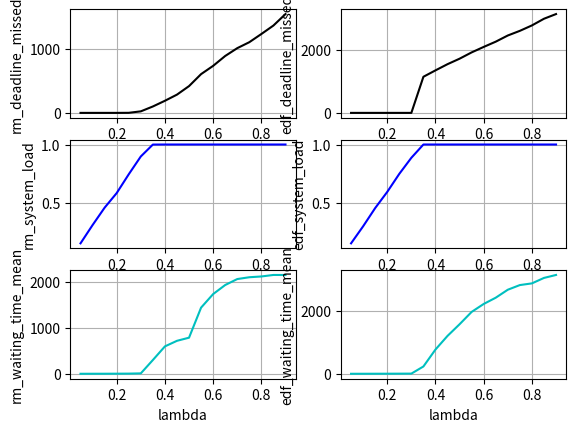

Write the Python code that produced this figure.
import matplotlib.pyplot as plt
import numpy as np
import random
from enum import IntEnum

class Task:
    def __init__(self, task_type, birth_time, exec_time, left_time, deadline):
        self.task_type = task_type
        self.birth_time = birth_time
        self.exec_time = exec_time
        self.left_time = left_time
        self.deadline = deadline

    def less_important(self, another, cmp_deadlines):
        if cmp_deadlines:
            return self.deadline > another.deadline
        else: return self.task_type > another.task_type

class Arrival:
    def __init__(self, time, task_type):
        self.time = time
        self.task_type = task_type

    def task_by_type(self, lmbd):
        exec_time, period = {
                'SMALL': (5.0, 5.0 / lmbd),
                'MEDIUM': (10.0, 10.0 / lmbd),
                'LARGE': (20.0, 20.0 / lmbd)
                }[self.task_type.name]
        return erlang_by_mean(exec_time), erlang_by_mean(period)

class TaskType(IntEnum):
    SMALL = 1
    MEDIUM = 2
    LARGE = 3

class Strategy(IntEnum):
    RATE_MONOTONIC = 1
    EARLIEST_DEADLINE_FIRST = 2

def erlang(k, lmbd):
    acc = 0.0
    for _ in range(k):
        r = random.random()
        acc += -1.0 / lmbd * np.log(r)
    return acc / k

def erlang_by_mean(mean):
    K = 16
    return erlang(K, 1.0 / mean)

class System:
    def __init__(self, lmbd, strategy):
        self.tasks = []
        self.arrivals = [Arrival(0.3, TaskType.LARGE),\
                Arrival(0.2, TaskType.MEDIUM),\
                Arrival(0.1, TaskType.SMALL)]
        self.lmbd = lmbd
        self.strategy = strategy
    
    def add_arrival(self, new_arrival):
        # index for insertion
        index = len(self.arrivals)
        while ((index > 0) and (self.arrivals[index-1].time < new_arrival.time)):
            index -= 1
        self.arrivals.insert(index, new_arrival)

    def add_task(self, new_task):
        # index for insertion
        index = len(self.tasks)
        cmp_deadlines = self.strategy == Strategy.EARLIEST_DEADLINE_FIRST
        while ((index > 0) and \
                (new_task.less_important(self.tasks[index-1], cmp_deadlines))):
            index -= 1
        self.tasks.insert(index, new_task)

    def simulate(self, ticks):
        DEADLINE_COEFF = 5.0
        current_time = 0.0
        deadline_missed = 0
        idle_time = 0.0
        waiting_times = []
        while (current_time < ticks):
            earliest_arrival_time = self.arrivals[-1].time
            earliest_finish_time = self.tasks[-1].left_time + current_time \
                    if (not len(self.tasks) == 0) else float('inf')
            # decides which event happened first
            if (earliest_arrival_time < earliest_finish_time):
                # time jump to the new event
                delta = earliest_arrival_time - current_time
                current_time = earliest_arrival_time
                # if there are no tasks in system => system was idle during time jump
                if (len(self.tasks) == 0): idle_time += delta
                arrival = self.arrivals.pop()
                arrival_type = arrival.task_type
                exec_time, period = arrival.task_by_type(self.lmbd)
                # adds new arrival with the same type
                self.add_arrival(Arrival(time=current_time+period, task_type=arrival_type))
                if (not len(self.tasks) == 0): self.tasks[-1].left_time -= delta
                # adds new task to the system
                self.add_task(Task(task_type = arrival_type, birth_time = current_time,\
                        exec_time = exec_time, left_time = exec_time,\
                        deadline = current_time + DEADLINE_COEFF * exec_time))
            else:
                current_time = earliest_finish_time
                finished_task = self.tasks.pop()
                waiting_times.append(\
                        current_time - finished_task.birth_time - finished_task.exec_time)
                if (current_time > finished_task.deadline): deadline_missed += 1

        # Statistics
        system_load = 1.0 - (idle_time / current_time)

        for task in self.tasks:
            if (task.deadline < current_time): deadline_missed += 1
            waiting_times.append(\
                    current_time - task.birth_time - task.exec_time)

        waiting_time_mean = sum(waiting_times) / len(waiting_times)

        return deadline_missed, system_load, waiting_time_mean

if __name__ == "__main__":
    TICKS = 10000.0
    STRATEGY_RM = Strategy.RATE_MONOTONIC
    STRATEGY_EDF = Strategy.EARLIEST_DEADLINE_FIRST
    stats_deadlines_1, stats_deadlines_2  = [], []
    stats_sys_load_1, stats_sys_load_2 = [], []
    stats_waiting_time_1, stats_waiting_time_2 = [], []
    for l in np.arange(0.05, 0.95, 0.05):
        system_1 = System(lmbd = l, strategy = STRATEGY_RM)
        deadline_missed_1, system_load_1, waiting_time_mean_1 = system_1.simulate(TICKS)
        stats_deadlines_1.append(deadline_missed_1)
        stats_sys_load_1.append(system_load_1)
        stats_waiting_time_1.append(waiting_time_mean_1)

        system_2 = System(lmbd = l, strategy = STRATEGY_EDF)
        deadline_missed_2, system_load_2, waiting_time_mean_2 = system_2.simulate(TICKS)
        stats_deadlines_2.append(deadline_missed_2)
        stats_sys_load_2.append(system_load_2)
        stats_waiting_time_2.append(waiting_time_mean_2)

    lambdas = np.arange(0.05, 0.95, 0.05)

    plt.subplot(3, 2, 1)
    plt.plot(lambdas, stats_deadlines_1, 'k')
    plt.ylabel('rm_deadline_missed')
    plt.grid(True)

    plt.subplot(3, 2, 3)
    plt.plot(lambdas, stats_sys_load_1, 'b')
    plt.ylabel('rm_system_load')
    plt.grid(True)

    plt.subplot(3, 2, 5)
    plt.plot(lambdas, stats_waiting_time_1, 'c')
    plt.xlabel('lambda')
    plt.ylabel('rm_waiting_time_mean')
    plt.grid(True)

    plt.subplot(3, 2, 2)
    plt.plot(lambdas, stats_deadlines_2, 'k')
    plt.ylabel('edf_deadline_missed')
    plt.grid(True)

    plt.subplot(3, 2, 4)
    plt.plot(lambdas, stats_sys_load_2, 'b')
    plt.ylabel('edf_system_load')
    plt.grid(True)

    plt.subplot(3, 2, 6)
    plt.plot(lambdas, stats_waiting_time_2, 'c')
    plt.xlabel('lambda')
    plt.ylabel('edf_waiting_time_mean')
    plt.grid(True)

    plt.savefig('fig5.png')
    plt.show()
